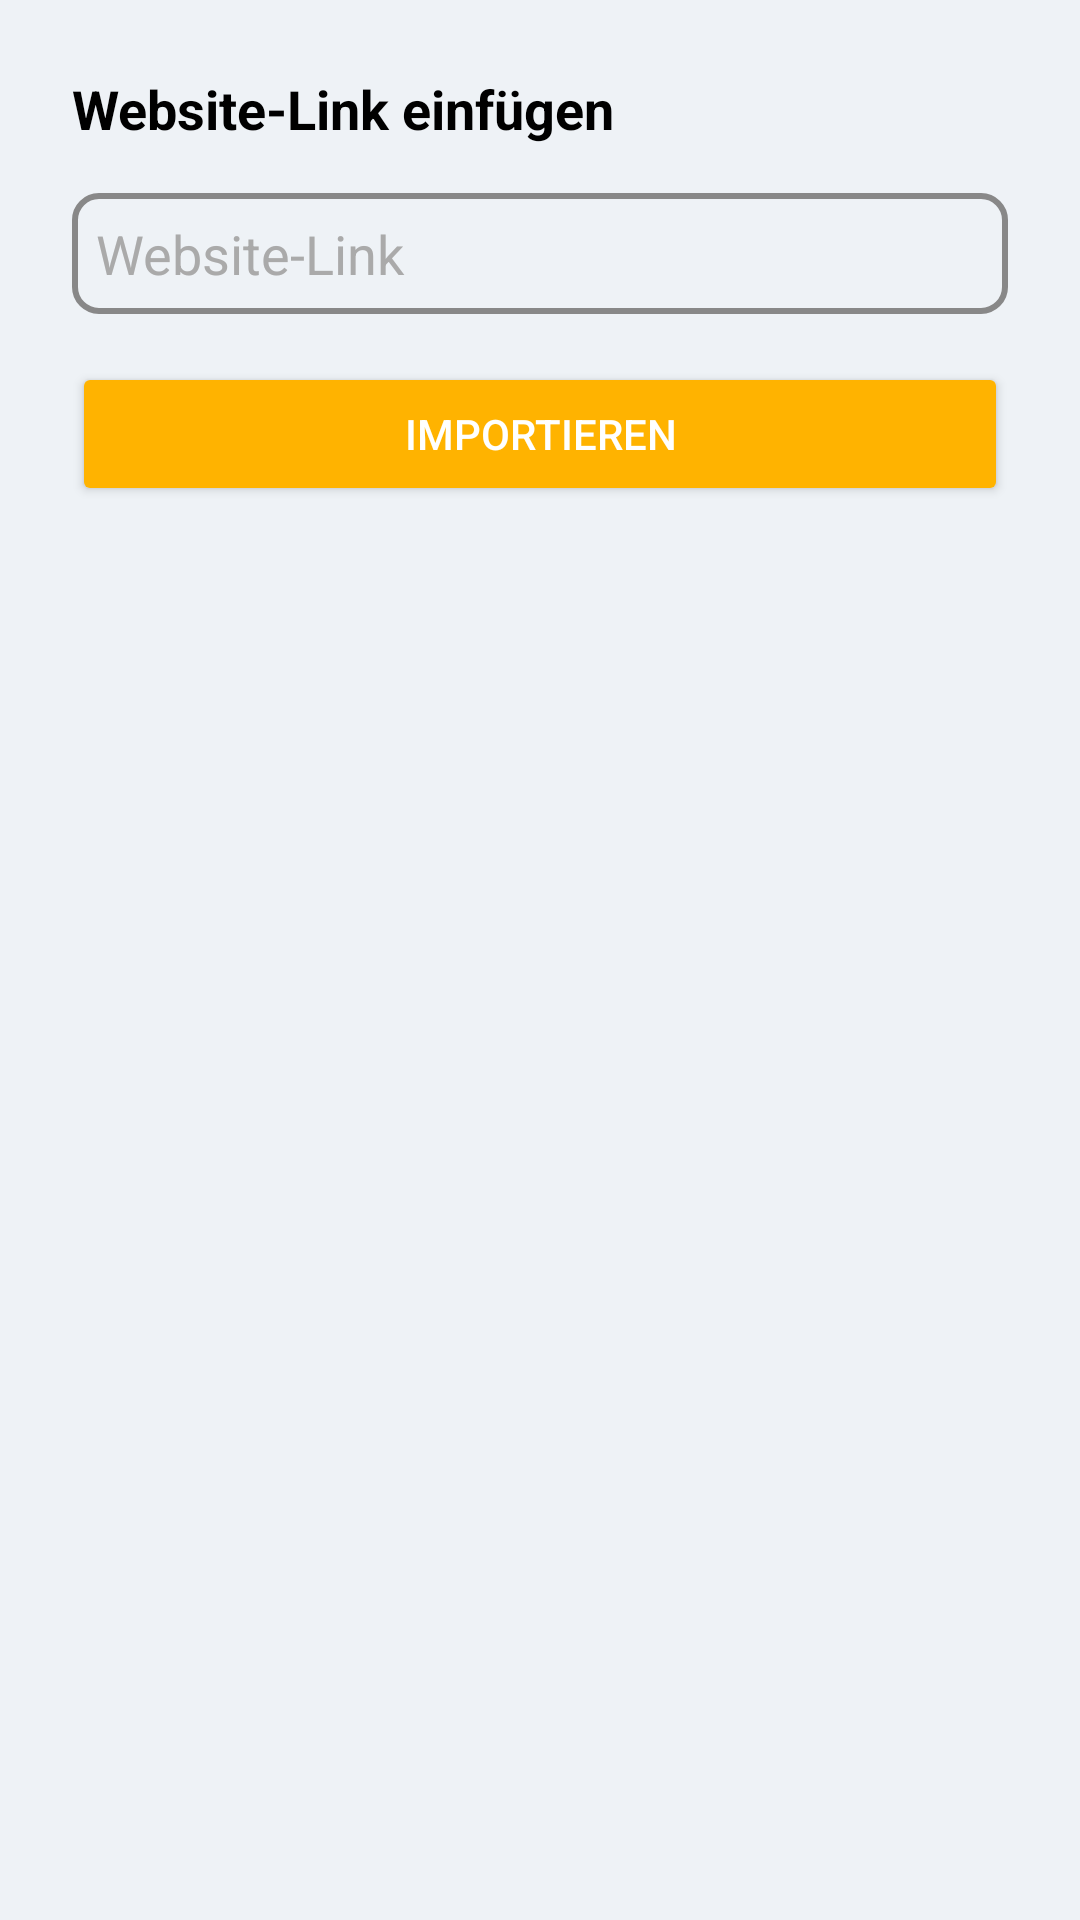

Android layout source for this screen:
<!-- AndroidManifest.xml: application theme Theme.Mealplanner -->
<!-- res/layout/dialog_import_website.xml -->
<?xml version="1.0" encoding="utf-8"?>
<LinearLayout xmlns:android="http://schemas.android.com/apk/res/android"
    android:layout_width="match_parent"
    android:layout_height="wrap_content"
    android:orientation="vertical"
    android:padding="24dp"
    android:background="@color/AbackgroundColor">

    <TextView
        android:layout_width="match_parent"
        android:layout_height="wrap_content"
        android:text="Website-Link einfügen"
        android:textColor="@color/AcardTextColor"
        android:textStyle="bold"
        android:textSize="18sp"
        android:layout_marginBottom="16dp" />

    <EditText
        android:id="@+id/inputWebsiteLink"
        android:layout_width="match_parent"
        android:layout_height="wrap_content"
        android:hint="Website-Link"
        android:inputType="textUri"
        android:background="@drawable/edit_text_background"
        android:padding="8dp"
        android:textColor="@color/AcardTextColor"
        android:textColorHint="@android:color/darker_gray" />

    <Button
        android:id="@+id/buttonImportWebsite"
        android:layout_width="match_parent"
        android:layout_height="wrap_content"
        android:text="Importieren"
        android:layout_marginTop="16dp"
        android:backgroundTint="@color/AprimaryColor"
        android:textColor="@android:color/white" />

    <TextView
        android:id="@+id/textRecipeResult"
        android:layout_width="match_parent"
        android:layout_height="wrap_content"
        android:text=""
        android:textColor="@color/AcardTextColor"
        android:textSize="16sp"
        android:layout_marginTop="24dp" />
</LinearLayout>
<!-- resources referenced by this layout -->
<resources>
  <color name="AbackgroundColor">#eef2f6</color>
  <color name="AcardTextColor">#000000</color>
  <color name="AprimaryColor">#FFB300</color>
  <!-- drawable edit_text_background (drawable) -->
  <shape xmlns:android="http://schemas.android.com/apk/res/android">
      <solid android:color="@color/AbackgroundColor" />
      <stroke
          android:width="2dp"
          android:color="@color/custom_gray_light" />
      <corners android:radius="8dp" />
      <padding
          android:left="8dp"
          android:top="8dp"
          android:right="8dp"
          android:bottom="8dp" />
  </shape>
  <style name="Theme.Mealplanner" parent="Base.Theme.Mealplanner" />
  <color name="custom_gray_light">#888888</color>
  <style name="Base.Theme.Mealplanner" parent="Theme.MaterialComponents.Light.NoActionBar">
          
          <item name="colorPrimary">@color/AprimaryColor</item>
          <item name="colorSecondary">@color/AsecondaryColor</item>
  
          <item name="android:colorBackground">@color/AbackgroundColor</item>
          <item name="colorSurface">@color/AcardBackgroundColor</item>
  
          <item name="android:textColor">@color/AcardTextColor</item>
      </style>
  <color name="AsecondaryColor">#8cbbcd</color>
  <color name="AcardBackgroundColor">#ffffff</color>
</resources>
